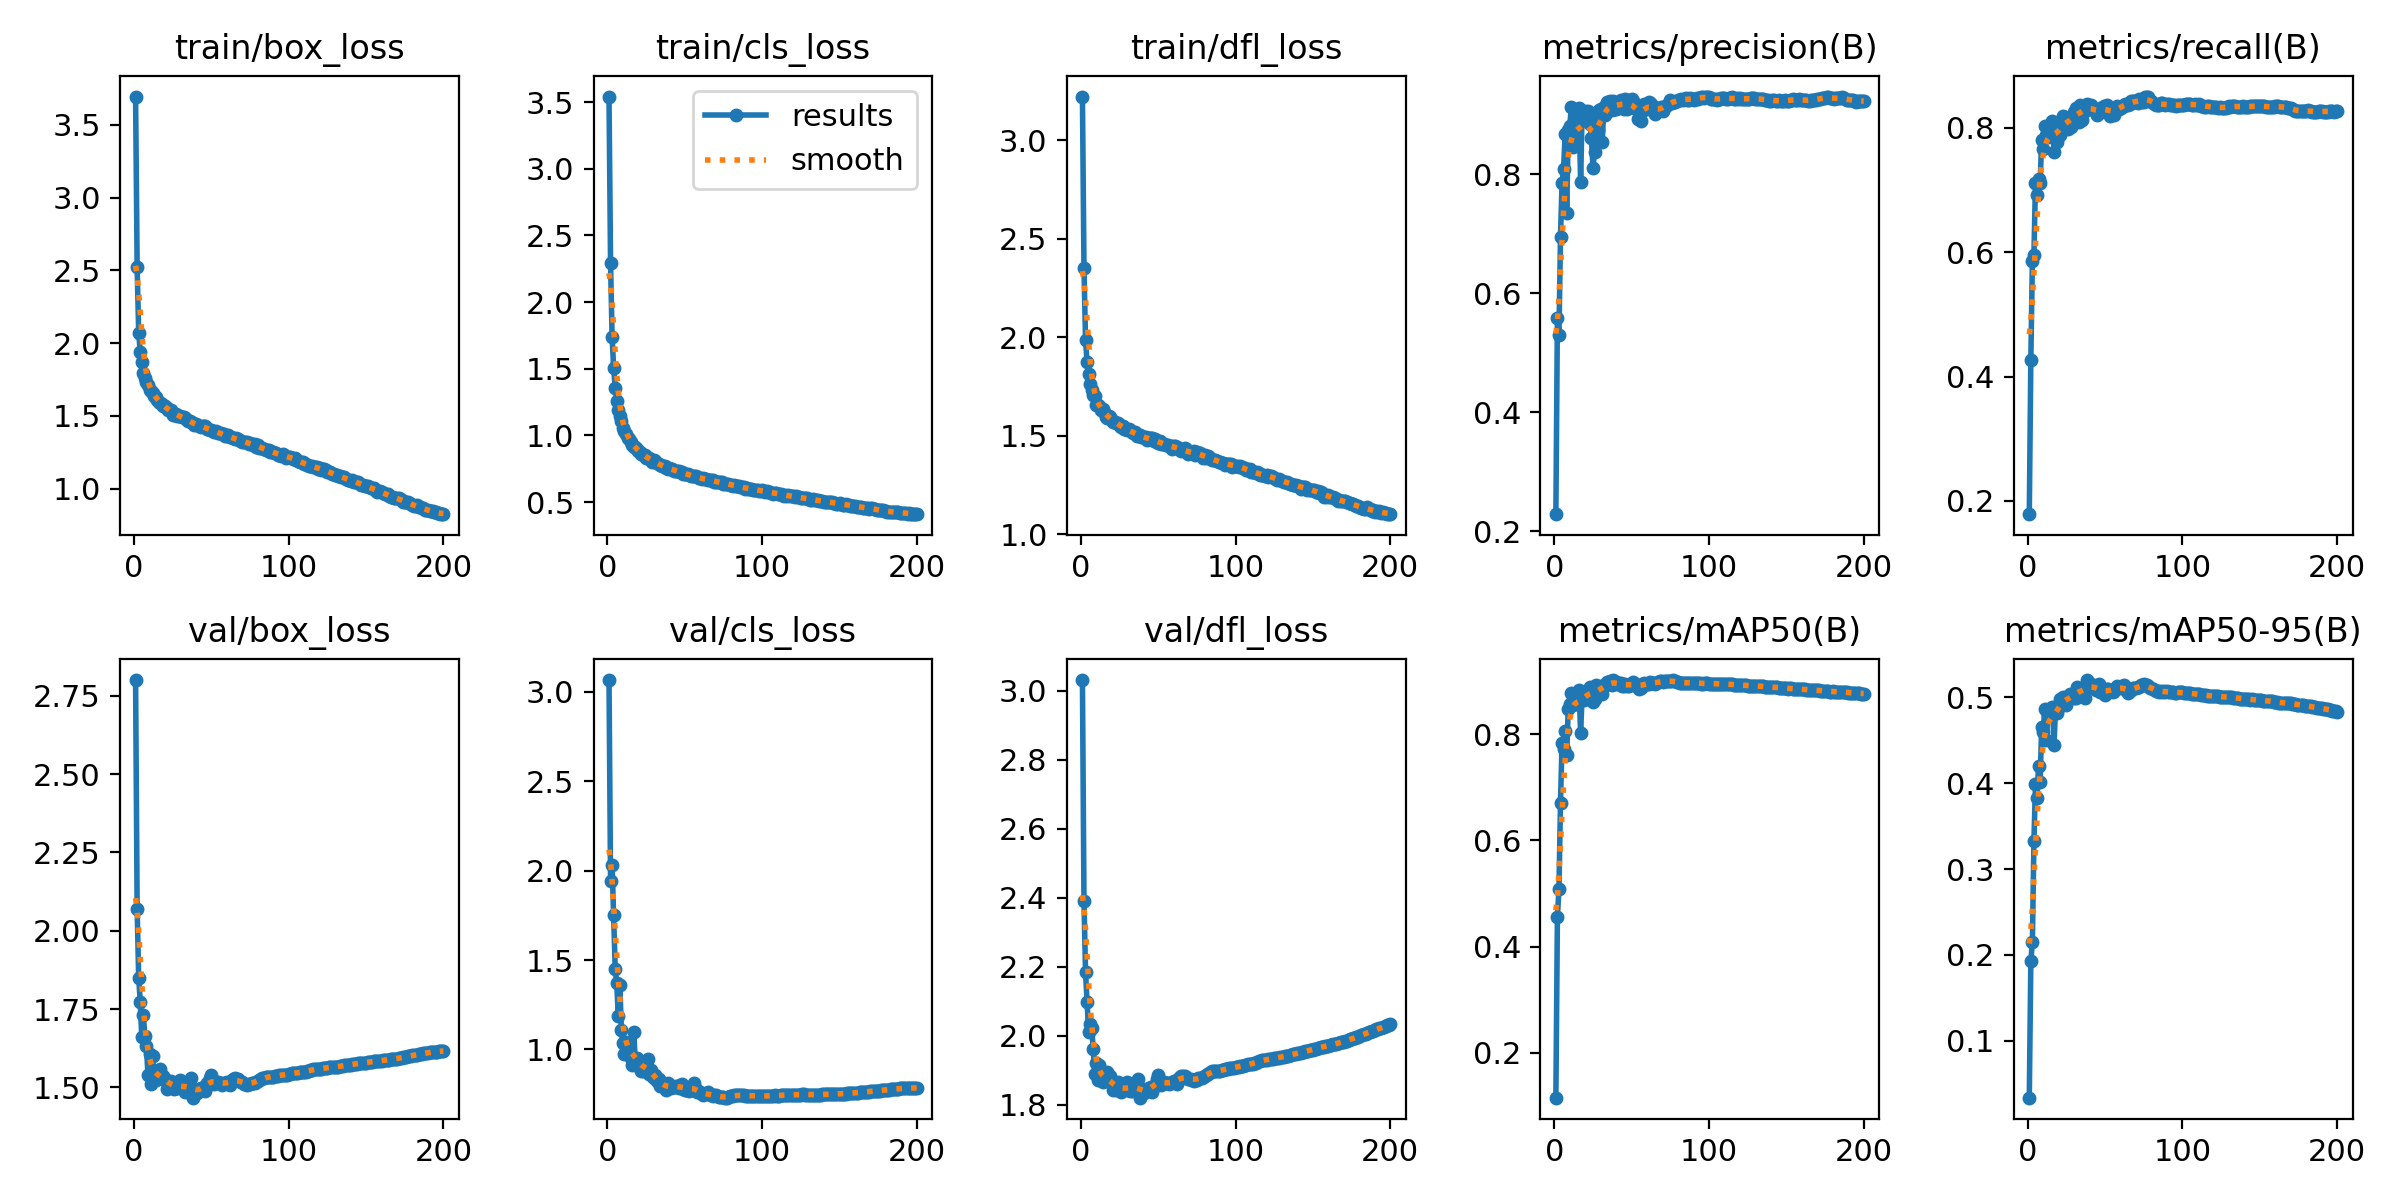

Source data for this figure (header and first rows):
epoch, time, train/box_loss, train/cls_loss, train/dfl_loss, metrics/precision(B), metrics/recall(B), metrics/mAP50(B), metrics/mAP50-95(B), val/box_loss, val/cls_loss, val/dfl_loss, lr/pg0, lr/pg1, lr/pg2
1, 103.7, 3.694, 3.541, 3.222, 0.2288, 0.1785, 0.1158, 0.03368, 2.801, 3.065, 3.031, 0.07004, 0.003329, 0.003329
2, 196.3, 2.524, 2.291, 2.352, 0.5591, 0.427, 0.4565, 0.1924, 2.071, 1.94, 2.391, 0.04001, 0.006629, 0.006629
3, 289.1, 2.073, 1.741, 1.987, 0.5294, 0.5858, 0.5084, 0.2146, 1.851, 2.032, 2.185, 0.009941, 0.009897, 0.009897
4, 379.9, 1.94, 1.507, 1.872, 0.6953, 0.5961, 0.6711, 0.3324, 1.774, 1.751, 2.098, 0.009851, 0.009851, 0.009851
5, 470.6, 1.868, 1.359, 1.815, 0.7863, 0.7112, 0.7841, 0.3992, 1.66, 1.452, 2.011, 0.009802, 0.009802, 0.009802
6, 562.2, 1.798, 1.26, 1.761, 0.8096, 0.6924, 0.7716, 0.3826, 1.73, 1.37, 2.034, 0.009753, 0.009753, 0.009753
7, 651, 1.763, 1.192, 1.733, 0.8686, 0.7171, 0.8063, 0.4207, 1.663, 1.187, 2.022, 0.009703, 0.009703, 0.009703
8, 742.8, 1.731, 1.143, 1.71, 0.7357, 0.7109, 0.7611, 0.4017, 1.631, 1.36, 1.961, 0.009654, 0.009654, 0.009654
9, 831.6, 1.713, 1.108, 1.702, 0.875, 0.7802, 0.8479, 0.4657, 1.539, 1.108, 1.888, 0.009604, 0.009604, 0.009604
10, 922.3, 1.676, 1.057, 1.656, 0.8812, 0.766, 0.8563, 0.4597, 1.605, 1.034, 1.92, 0.009555, 0.009555, 0.009555
11, 1010, 1.669, 1.031, 1.654, 0.9141, 0.8032, 0.8782, 0.487, 1.511, 0.976, 1.872, 0.009505, 0.009505, 0.009505
12, 1099, 1.656, 1.014, 1.651, 0.8461, 0.7884, 0.8549, 0.4506, 1.599, 1.044, 1.915, 0.009456, 0.009456, 0.009456
13, 1189, 1.637, 0.9835, 1.632, 0.8575, 0.7847, 0.8625, 0.4795, 1.528, 0.9924, 1.876, 0.009406, 0.009406, 0.009406
14, 1276, 1.628, 0.9744, 1.637, 0.8762, 0.7887, 0.8626, 0.4817, 1.523, 0.9856, 1.868, 0.009357, 0.009357, 0.009357
15, 1366, 1.612, 0.9487, 1.62, 0.9, 0.789, 0.8709, 0.4817, 1.542, 0.9532, 1.876, 0.009307, 0.009307, 0.009307
16, 1454, 1.596, 0.9262, 1.597, 0.9122, 0.8112, 0.8839, 0.4889, 1.534, 0.9144, 1.876, 0.009258, 0.009258, 0.009258
17, 1544, 1.587, 0.9155, 1.591, 0.787, 0.7614, 0.8028, 0.4452, 1.558, 1.099, 1.895, 0.009208, 0.009208, 0.009208
18, 1632, 1.579, 0.9124, 1.6, 0.9069, 0.799, 0.8741, 0.4888, 1.527, 0.9355, 1.869, 0.009158, 0.009158, 0.009158
19, 1722, 1.566, 0.8968, 1.595, 0.8917, 0.7773, 0.8652, 0.4822, 1.535, 0.9526, 1.883, 0.009109, 0.009109, 0.009109
20, 1810, 1.567, 0.8831, 1.582, 0.9071, 0.8, 0.8759, 0.4893, 1.527, 0.9187, 1.866, 0.009059, 0.009059, 0.009059
21, 1901, 1.551, 0.8737, 1.572, 0.8994, 0.7881, 0.878, 0.4987, 1.495, 0.8978, 1.843, 0.00901, 0.00901, 0.00901
22, 1990, 1.543, 0.8585, 1.568, 0.9071, 0.8055, 0.8839, 0.4976, 1.515, 0.8791, 1.853, 0.00896, 0.00896, 0.00896
23, 2081, 1.538, 0.8554, 1.565, 0.8852, 0.8186, 0.8888, 0.5005, 1.512, 0.8784, 1.844, 0.008911, 0.008911, 0.008911
24, 2171, 1.537, 0.8546, 1.566, 0.8606, 0.8154, 0.8759, 0.4925, 1.521, 0.9048, 1.865, 0.008861, 0.008861, 0.008861
25, 2258, 1.508, 0.8342, 1.55, 0.8116, 0.8098, 0.8607, 0.4913, 1.508, 0.9234, 1.85, 0.008812, 0.008812, 0.008812
26, 2348, 1.512, 0.8334, 1.543, 0.8378, 0.7984, 0.8658, 0.4994, 1.495, 0.9445, 1.838, 0.008762, 0.008762, 0.008762
27, 2438, 1.514, 0.8275, 1.548, 0.8996, 0.8129, 0.8916, 0.5042, 1.499, 0.8617, 1.844, 0.008713, 0.008713, 0.008713
28, 2529, 1.499, 0.8147, 1.537, 0.8739, 0.8021, 0.8776, 0.4992, 1.497, 0.8868, 1.844, 0.008663, 0.008663, 0.008663
29, 2619, 1.498, 0.8038, 1.533, 0.9075, 0.8157, 0.8882, 0.5042, 1.508, 0.8507, 1.85, 0.008614, 0.008614, 0.008614
30, 2709, 1.5, 0.8129, 1.529, 0.9095, 0.8252, 0.8905, 0.4995, 1.524, 0.8388, 1.866, 0.008564, 0.008564, 0.008564
31, 2800, 1.493, 0.8094, 1.533, 0.8543, 0.8322, 0.8759, 0.4992, 1.498, 0.8591, 1.847, 0.008515, 0.008515, 0.008515
32, 2892, 1.49, 0.7938, 1.528, 0.9134, 0.8239, 0.8902, 0.5116, 1.493, 0.8211, 1.839, 0.008466, 0.008466, 0.008466
33, 2981, 1.484, 0.785, 1.518, 0.9004, 0.8102, 0.8922, 0.5093, 1.485, 0.8362, 1.84, 0.008416, 0.008416, 0.008416
34, 3072, 1.474, 0.7771, 1.514, 0.9217, 0.8367, 0.8981, 0.5086, 1.507, 0.7928, 1.854, 0.008367, 0.008367, 0.008367
35, 3161, 1.467, 0.7691, 1.52, 0.9202, 0.8124, 0.8944, 0.506, 1.515, 0.8149, 1.859, 0.008317, 0.008317, 0.008317
36, 3250, 1.463, 0.7693, 1.5, 0.924, 0.8329, 0.9003, 0.5085, 1.508, 0.7933, 1.855, 0.008268, 0.008268, 0.008268
37, 3340, 1.455, 0.772, 1.503, 0.9086, 0.8277, 0.8927, 0.4998, 1.528, 0.8018, 1.875, 0.008218, 0.008218, 0.008218
38, 3430, 1.452, 0.7593, 1.504, 0.9238, 0.8384, 0.9018, 0.5203, 1.467, 0.7723, 1.821, 0.008169, 0.008169, 0.008169
39, 3518, 1.439, 0.751, 1.495, 0.9099, 0.8343, 0.8947, 0.5119, 1.48, 0.8098, 1.835, 0.008119, 0.008119, 0.008119
40, 3607, 1.444, 0.7545, 1.495, 0.9107, 0.8305, 0.8987, 0.5121, 1.491, 0.7826, 1.836, 0.00807, 0.00807, 0.00807
41, 3699, 1.437, 0.751, 1.492, 0.9109, 0.8366, 0.8952, 0.5157, 1.482, 0.783, 1.836, 0.00802, 0.00802, 0.00802
42, 3786, 1.431, 0.749, 1.492, 0.921, 0.8311, 0.8958, 0.5136, 1.495, 0.7949, 1.847, 0.007971, 0.007971, 0.007971
43, 3875, 1.422, 0.7307, 1.478, 0.9253, 0.8287, 0.8958, 0.5125, 1.498, 0.792, 1.844, 0.007921, 0.007921, 0.007921
44, 3965, 1.427, 0.7362, 1.488, 0.9221, 0.8277, 0.8909, 0.5092, 1.496, 0.7983, 1.848, 0.007872, 0.007872, 0.007872
45, 4055, 1.43, 0.7327, 1.489, 0.9104, 0.8203, 0.8897, 0.5096, 1.502, 0.7924, 1.851, 0.007822, 0.007822, 0.007822
46, 4144, 1.429, 0.7322, 1.487, 0.9261, 0.824, 0.8945, 0.5157, 1.488, 0.7856, 1.836, 0.007772, 0.007772, 0.007772
47, 4232, 1.411, 0.7297, 1.475, 0.9097, 0.8316, 0.8915, 0.5059, 1.512, 0.801, 1.854, 0.007723, 0.007723, 0.007723
48, 4322, 1.407, 0.7278, 1.482, 0.9128, 0.8296, 0.8906, 0.5076, 1.507, 0.8065, 1.856, 0.007673, 0.007673, 0.007673
49, 4410, 1.403, 0.7142, 1.47, 0.9236, 0.8345, 0.8937, 0.5049, 1.53, 0.7783, 1.874, 0.007624, 0.007624, 0.007624
50, 4498, 1.402, 0.7103, 1.465, 0.9264, 0.831, 0.8943, 0.5031, 1.54, 0.7744, 1.887, 0.007574, 0.007574, 0.007574
51, 4588, 1.398, 0.7121, 1.471, 0.9238, 0.8368, 0.8981, 0.5094, 1.517, 0.7723, 1.866, 0.007525, 0.007525, 0.007525
52, 4677, 1.392, 0.7083, 1.46, 0.9168, 0.8311, 0.8934, 0.51, 1.511, 0.7857, 1.859, 0.007476, 0.007476, 0.007476
53, 4766, 1.396, 0.7004, 1.461, 0.9106, 0.8187, 0.8927, 0.509, 1.516, 0.7673, 1.865, 0.007426, 0.007426, 0.007426
54, 4853, 1.38, 0.6978, 1.46, 0.8939, 0.825, 0.8896, 0.5084, 1.518, 0.777, 1.867, 0.007377, 0.007377, 0.007377
55, 4941, 1.381, 0.6961, 1.455, 0.8953, 0.8234, 0.8858, 0.5065, 1.515, 0.7982, 1.863, 0.007327, 0.007327, 0.007327
56, 5030, 1.383, 0.6931, 1.453, 0.8895, 0.8205, 0.8867, 0.5072, 1.514, 0.8109, 1.862, 0.007278, 0.007278, 0.007278
57, 5117, 1.375, 0.697, 1.449, 0.9074, 0.8315, 0.8935, 0.5111, 1.509, 0.7793, 1.859, 0.007228, 0.007228, 0.007228
58, 5204, 1.372, 0.6853, 1.449, 0.9179, 0.8349, 0.8965, 0.5128, 1.513, 0.7595, 1.864, 0.007178, 0.007178, 0.007178
59, 5289, 1.359, 0.682, 1.435, 0.9166, 0.8304, 0.8951, 0.5122, 1.513, 0.7632, 1.865, 0.007129, 0.007129, 0.007129
60, 5377, 1.362, 0.6821, 1.45, 0.9103, 0.8324, 0.8949, 0.5114, 1.517, 0.7646, 1.868, 0.007079, 0.007079, 0.007079
... 140 more rows
